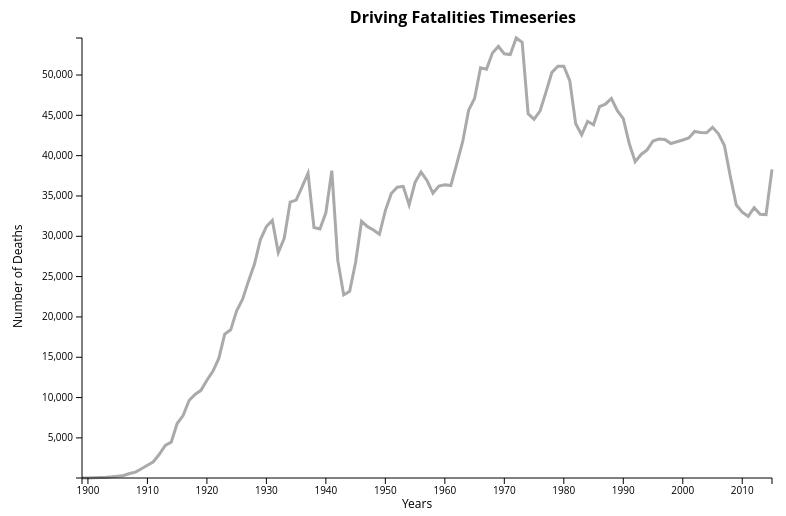
D3 v3 page, settled after 360 driven frames (6 s of simulated time); the page loaded 1 data file(s).



var height = 500;
var width = 800;
var padding = 30;

var svg = d3.select("#plot").append("svg")
.attr("height", height)
.attr("width", width);

// * Collect data from https://en.wikipedia.org/wiki/List_of_motor_vehicle_deaths_in_U.S._by_year 
// * Add the value for 2015 from http://www.nsc.org/NewsDocuments/2016/mv-fatality-report-1215.pdf
// * Plot the number of traffic fatalities per year.

d3.csv("traffic.csv", function (error, rows) {
	// Parse incoming data appropriately: numbers as numbers, dates as Dates.
	var format = d3.time.format("%Y");

	var fatalities = rows;
	var points = rows.map(function(i) {
		return {
			year: format.parse(i.Year),
			deaths: Number(i.Deaths)
		};
	});

	var x = d3.time.scale().range([padding + 50, width - padding]);
	var y = d3.scale.linear().range([height - padding, padding]);

	var xAxis = d3.svg.axis().scale(x)
		.orient("bottom");
	var yAxis = d3.svg.axis().scale(y)
		.orient("left");

	x.domain(d3.extent(points, function (d) {
		return d.year; }));
	y.domain(d3.extent(points, function (d) {
		return d.deaths; }));

	var trend = d3.svg.line()
		.x(function(d) { 
			return x(d.year); })
		.y(function(d) { return y(d.deaths) })

	svg.append('path')
	.attr("d", trend(points))
	.attr("class", "timeseries");

	// Drawing Axes
	svg.append("g")
	.attr("class", "axis")
	.attr("transform", "translate(0," + (height - padding) + ")")
	.call(xAxis);
	svg.append("g")
	.attr("transform", "translate(" + (padding + 50) + ", 0)")
	.attr("class", "axis")
	.call(yAxis);

	// Drawing Labels
	svg.append("text")
		.attr("class", "axisLabel")
        .attr("x", width / 2)
        .attr("y",  height)
        .text("Years")
    svg.append("text")
    	.attr("class", "lineTitle")
    	.attr("x", width / 2.3)
    	.attr("y", padding / 2)
    	.text("Driving Fatalities Timeseries")
    	.attr("font-weight", "bold")

    var yaxisLabel = svg.append("g")
			.attr("transform", "translate(30, 70)");
       yaxisLabel.append("text")
		.attr("class", "axisLabel")
        .attr("x", 0 - height / 2 )
        .attr("y",  0 - padding + 20)
        .attr("transform", "rotate(-90)")
        .text("Number of Deaths")

})



### data: traffic.csv
Year, Deaths, Vehicle miles travelled (billions), Fatalities per 100 million VMT, Population, Fatalities per 100000 population, Change (in percent)
1899, 26.00, , , , , 
1900, 36.00, , , 76094000, 0.047, NA
1901, 54.00, , , 77584000, 0.07, -47.12%
1902, 79.00, , , 79163000, 0.1, -43.38%
1903, 117, , , 80632000, 0.145, -45.40%
1904, 172, , , 82166000, 0.209, -44.26%
1905, 252, , , 83822000, 0.301, -43.62%
1906, 338, , , 85450000, 0.396, -31.57%
1907, 581, , , 87008000, 0.668, -68.82%
1908, 751, , , 88710000, 0.847, -26.78%
1909, 1174, , , 90490000, 1.297, -53.25%
1910, 1599, , , 92407000, 1.73, -33.38%
1911, 2043, , , 93863000, 2.177, -25.79%
1912, 2968, , , 95335000, 3.113, -43.03%
1913, 4079, , , 97225000, 4.195, -34.76%
1914, 4468, , , 99111000, 4.508, -7.45%
1915, 6779, , , 100546000, 6.742, -49.56%
1916, 7766, , , 101961000, 7.617, -12.97%
1917, 9630, , , 103268000, 9.325, -22.43%
1918, 10390, , , 103208000, 10.07, -7.95%
1919, 10896, , , 104514000, 10.43, -3.56%
1920, 12155, , , 106461000, 11.42, -9.51%
1921, 13253, 55.03, 24.09, 108538000, 12.21, -6.95%
1922, 14859, 67.70, 21.95, 110049000, 13.5, -10.58%
1923, 17870, 85.00, 21.03, 111947000, 15.96, -18.22%
1924, 18400, 104.8, 17.55, 114109000, 16.12, -1.01%
1925, 20771, 122.3, 16.98, 115829000, 17.93, -11.21%
1926, 22194, 140.7, 15.77, 117397000, 18.91, -5.42%
1927, 24470, 158.4, 15.44, 119035000, 20.56, -8.74%
1928, 26557, 172.9, 15.36, 120509000, 22.04, -7.20%
1929, 29592, 197.7, 14.97, 121767000, 24.3, -10.28%
1930, 31204, 206.3, 15.12, 123076741, 25.35, -4.33%
1931, 31963, 216.2, 14.79, 124039648, 25.77, -1.64%
1932, 27979, 200.5, 13.95, 124840471, 22.41, -13.03%
1933, 29746, 200.6, 14.83, 125578763, 23.69, -5.69%
1934, 34240, 215.6, 15.88, 126373773, 27.09, -14.38%
1935, 34494, 228.6, 15.09, 127250232, 27.11, -0.05%
1936, 36126, 252.1, 14.33, 128053180, 28.21, -4.07%
1937, 37819, 270.1, 14.00, 128824829, 29.36, -4.06%
1938, 31083, 271.2, 11.46, 129824939, 23.94, -18.44%
1939, 30895, 285.4, 10.83, 130879718, 23.61, -1.41%
1940, 32914, 302.2, 10.89, 132122446, 24.91, -5.53%
1941, 38142, 333.6, 11.43, 133402471, 28.59, -14.77%
1942, 27007, 268.2, 10.07, 134859553, 20.03, -29.96%
1943, 22727, 208.2, 10.92, 136739353, 16.62, -17.00%
1944, 23165, 212.7, 10.89, 138397345, 16.74, -0.71%
1945, 26785, 250.2, 10.71, 139928165, 19.14, -14.36%
1946, 31874, 340.9, 9.35, 141388566, 22.54, -17.77%
1947, 31193, 370.9, 8.41, 144126071, 21.64, -4.00%
1948, 30775, 398, 7.73, 146631302, 20.99, -3.03%
1949, 30246, 424.5, 7.13, 149188130, 20.27, -3.40%
1950, 33186, 458.2, 7.24, 152271417, 21.79, -7.50%
1951, 35309, 491.1, 7.19, 154877889, 22.8, -4.61%
1952, 36088, 513.6, 7.03, 157552740, 22.91, -0.47%
1953, 36190, 544.4, 6.65, 160184192, 22.59, -1.36%
1954, 33890, 562, 6.03, 163025854, 20.79, -7.99%
1955, 36688, 605.6, 6.06, 165931202, 22.11, -6.36%
1956, 37965, 627.8, 6.05, 168903031, 22.48, -1.66%
1957, 36932, 647, 5.71, 171984130, 21.47, -4.46%
1958, 35331, 664.6, 5.32, 174881904, 20.2, -5.92%
... 57 more rows